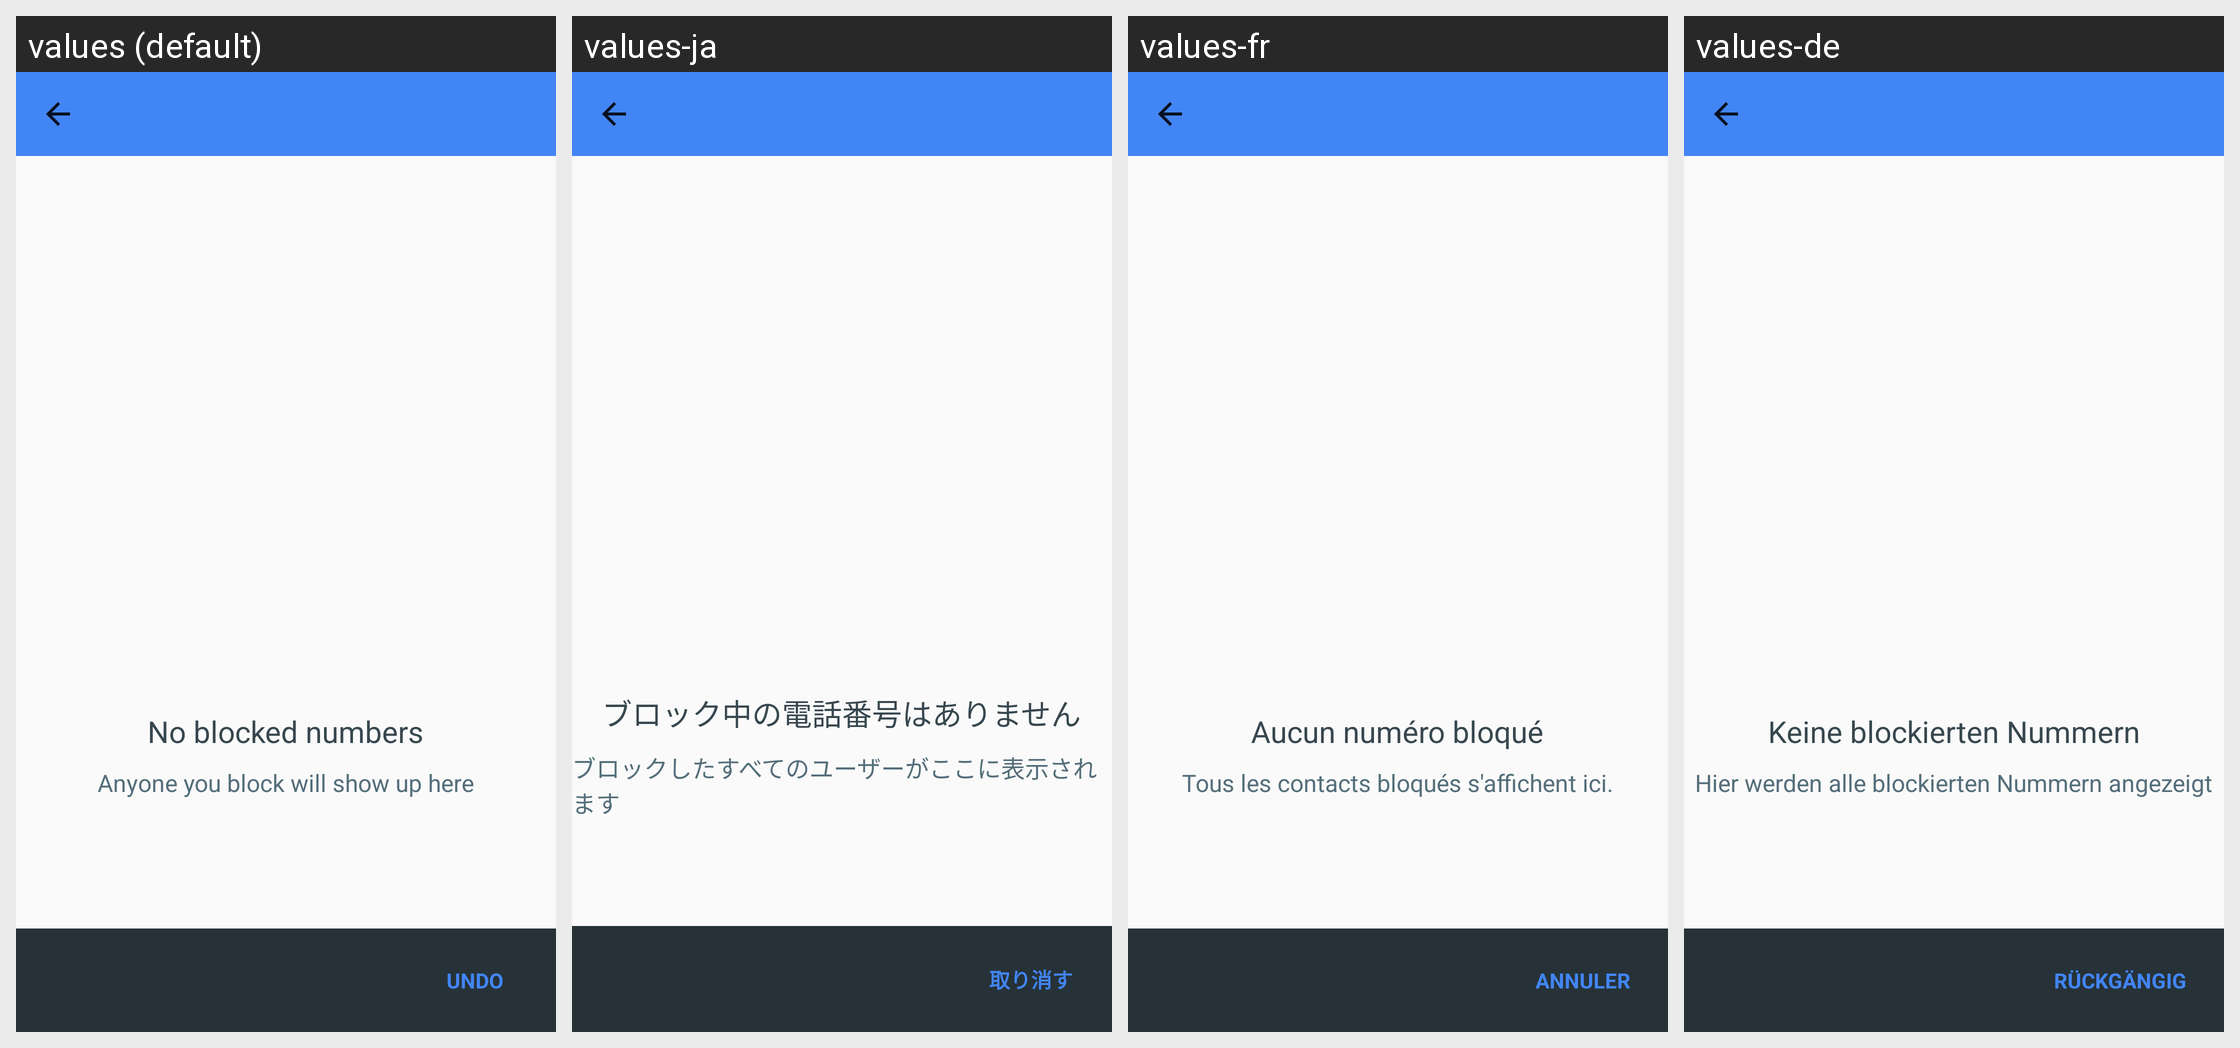

The same Android screen rendered under several of its app's locales, left to right. List the strings drawn on it with the default value and each locale's translation.
Android screen res/layout/activity_blocked_contacts.xml rendered under 4 locales, left to right: values (default), values-ja, values-fr, values-de. Device: Nexus 5 (rendered at 1080×1920; each locale shown at half size, 540×960, under a caption strip naming it); theme Theme.MaterialComponents.DayNight.NoActionBar.
Other locales in the repository, not shown: values-af, values-am, values-ar, values-ar-rXB, values-az, values-bg, values-bn, values-ca, values-cs, values-da, values-de-rCH, values-el, values-en-rAU, values-en-rCA, values-en-rGB, values-en-rIE, values-en-rXA, values-en-rXC, values-es, values-es-rHN, values-es-rUS, values-et, values-eu, values-fa, values-fi, values-fil, values-fr-rCA, values-fr-rCH, values-gl, values-gsw, values-gu, values-he, values-hi, values-hr, values-hu, values-hy, values-id, values-in, values-is, values-it, values-iw, values-ka, values-kk, values-km, values-kn, values-ko, values-ky, values-lo, values-lt, values-lv, values-mk, values-ml, values-mn, values-mr, values-ms, values-my, values-nb, values-ne, values-nl, values-no, values-pa, values-pl, values-pt, values-pt-rBR, values-pt-rPT, values-ro, values-ru, values-si, values-sk, values-sl, values-sq, values-sr, values-sv, values-sw, values-ta, values-te, values-th, values-tl, values-tr, values-uk, values-ur, values-uz, values-vi, values-zh, values-zh-rCN, values-zh-rHK, values-zh-rTW, values-zu.
Strings drawn on this screen, with the default value and each locale's value (text and hints the layout hard-codes, and strings that could not be matched under every locale, appear in the picture but are not listed):

blocked_numbers_none_text_1
  values: No blocked numbers
  values-ja: ブロック中の電話番号はありません
  values-fr: Aucun numéro bloqué
  values-de: Keine blockierten Nummern

blocked_numbers_none_text_2
  values: Anyone you block will show up here
  values-ja: ブロックしたすべてのユーザーがここに表示されます
  values-fr: Tous les contacts bloqués s'affichent ici.
  values-de: Hier werden alle blockierten Nummern angezeigt

blocked_numbers_undo
  values: UNDO
  values-ja: 取り消す
  values-fr: ANNULER
  values-de: RÜCKGÄNGIG
